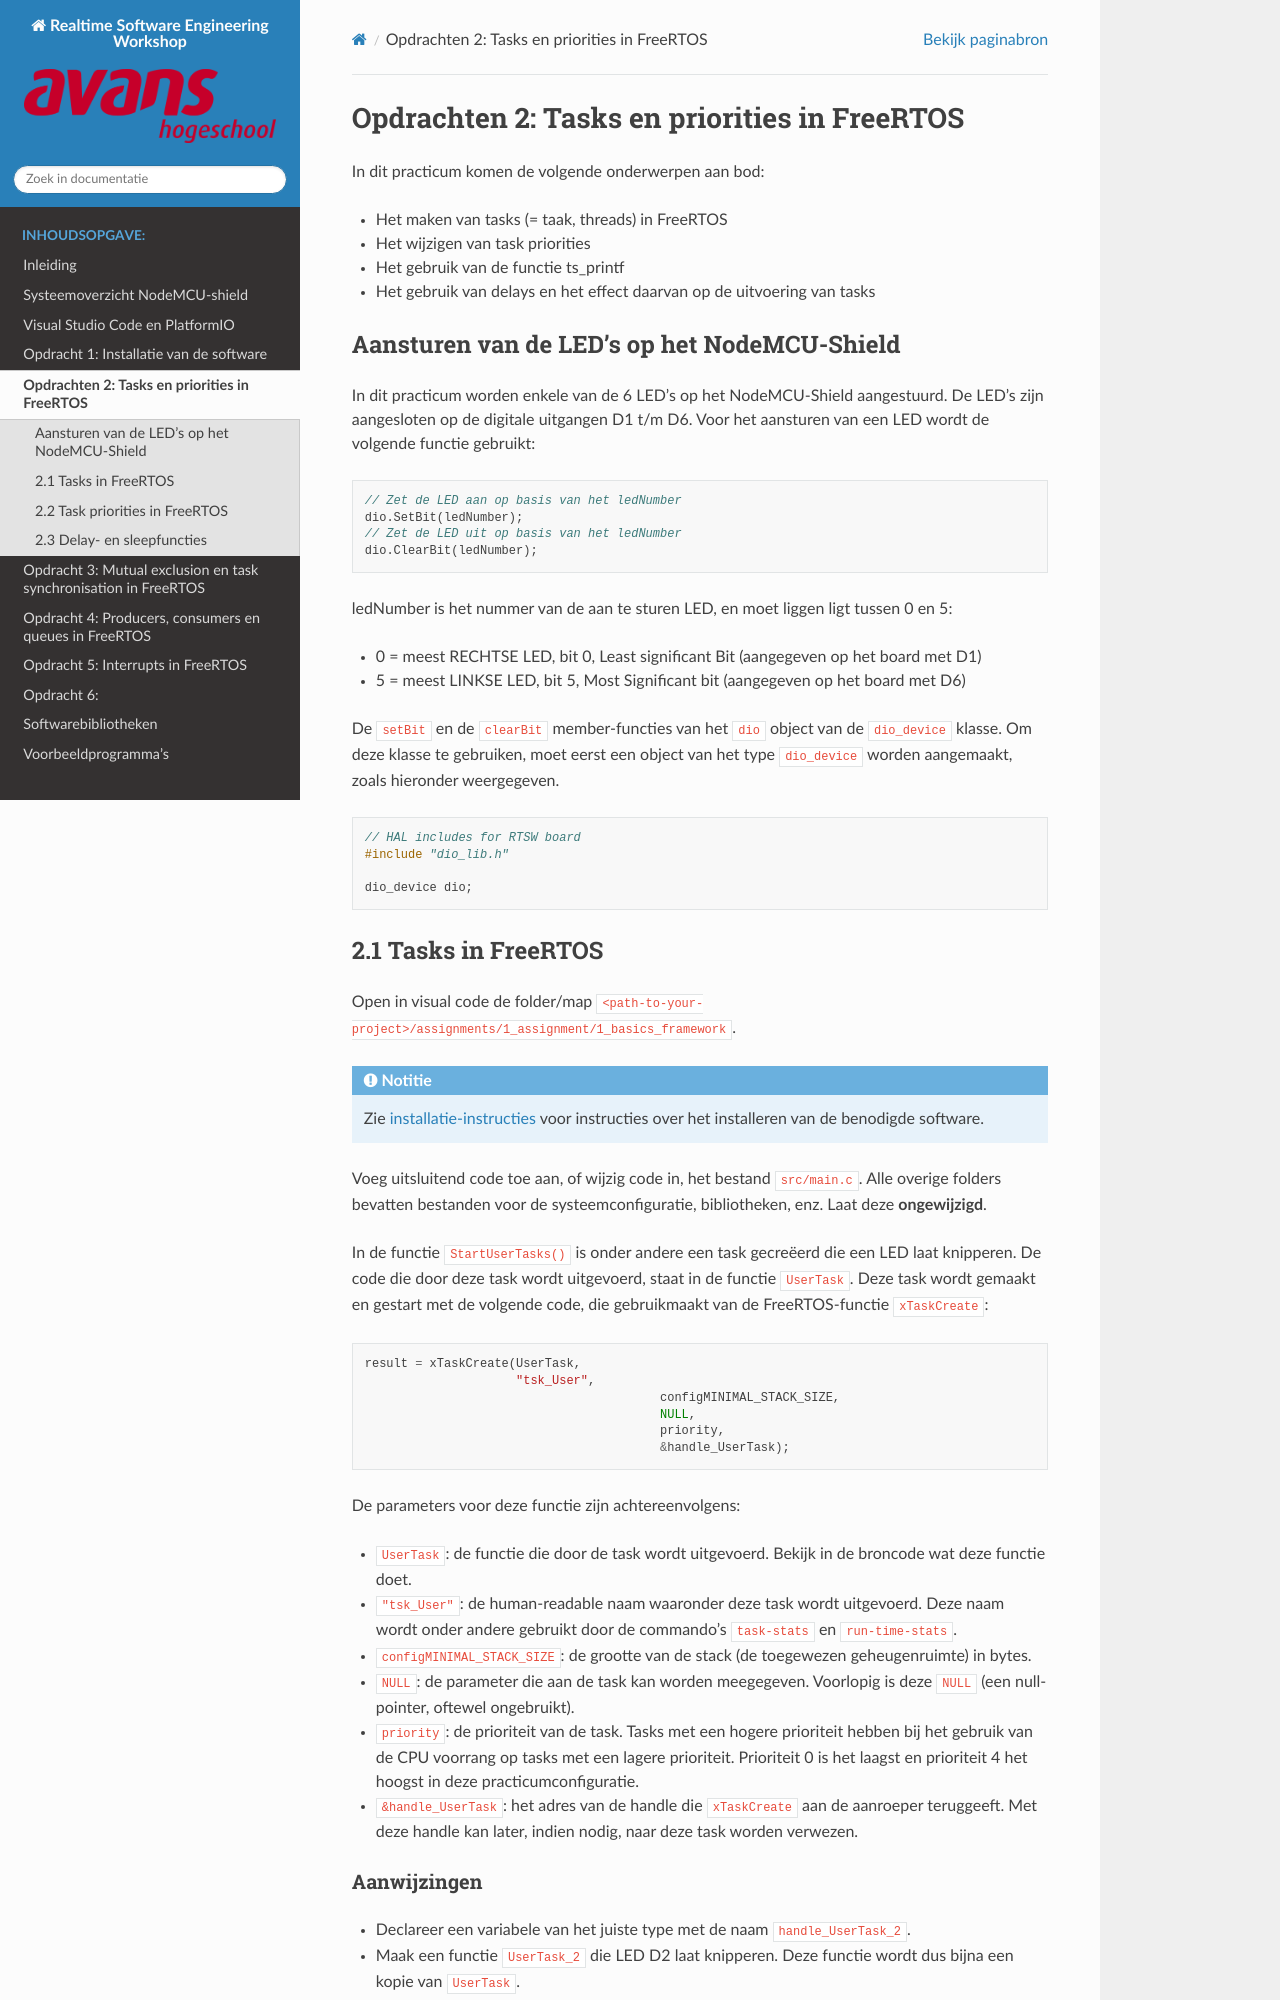

repository: AvansMechatronica/RealtimeSoftwareEngineering · page: documentation/assignment_2.html · generator: sphinx

# Opdrachten 2: Tasks en priorities in FreeRTOS

In dit practicum komen de volgende onderwerpen aan bod:

- Het maken van tasks (= taak, threads) in FreeRTOS
- Het wijzigen van task priorities
- Het gebruik van de functie ts_printf
- Het gebruik van delays en het effect daarvan op de uitvoering van tasks


## Aansturen van de LED’s op het NodeMCU-Shield

In dit practicum worden enkele van de 6 LED’s op het NodeMCU-Shield aangestuurd. De LED's zijn aangesloten op de digitale uitgangen D1 t/m D6. Voor het aansturen van een LED  wordt de volgende functie gebruikt:

```cpp
// Zet de LED aan op basis van het ledNumber
dio.SetBit(ledNumber);
// Zet de LED uit op basis van het ledNumber
dio.ClearBit(ledNumber);
```

ledNumber is het nummer van de aan te sturen LED, en moet liggen ligt tussen 0 en 5:
- 0 = meest RECHTSE LED, bit 0, Least significant Bit (aangegeven op het board met D1)
- 5 = meest LINKSE LED, bit 5, Most Significant bit (aangegeven op het board met D6)

De `setBit` en de `clearBit` member-functies van het `dio` object van de `dio_device` klasse.
Om deze klasse te gebruiken, moet eerst een object van het type `dio_device` worden aangemaakt, zoals hieronder weergegeven.

```cpp
// HAL includes for RTSW board
#include "dio_lib.h"

dio_device dio;
```

## 2.1 Tasks in FreeRTOS
Open in visual code de folder/map `<path-to-your-project>/assignments/1_assignment/1_basics_framework`.
:::{note}
Zie [installatie-instructies](install.md#verkrijgen-van-de-workshopbestanden) voor instructies over het installeren van de benodigde software.
:::

Voeg uitsluitend code toe aan, of wijzig code in, het bestand `src/main.c`. Alle overige folders bevatten bestanden voor de systeemconfiguratie, bibliotheken, enz. Laat deze **ongewijzigd**.

In de functie `StartUserTasks()` is onder andere een task gecreëerd die een LED laat knipperen. De code die door deze task wordt uitgevoerd, staat in de functie `UserTask`. Deze task wordt gemaakt en gestart met de volgende code, die gebruikmaakt van de FreeRTOS-functie `xTaskCreate`:

```cpp
result = xTaskCreate(UserTask, 
                     "tsk_User",
					 configMINIMAL_STACK_SIZE,
					 NULL, 
					 priority, 
					 &handle_UserTask);
```

De parameters voor deze functie zijn achtereenvolgens:

- `UserTask`: de functie die door de task wordt uitgevoerd. Bekijk in de broncode wat deze functie doet.
- `"tsk_User"`: de human-readable naam waaronder deze task wordt uitgevoerd. Deze naam wordt onder andere gebruikt door de commando's `task-stats` en `run-time-stats`.
- `configMINIMAL_STACK_SIZE`: de grootte van de stack (de toegewezen geheugenruimte) in bytes.
- `NULL`: de parameter die aan de task kan worden meegegeven. Voorlopig is deze `NULL` (een null-pointer, oftewel ongebruikt).
- `priority`: de prioriteit van de task. Tasks met een hogere prioriteit hebben bij het gebruik van de CPU voorrang op tasks met een lagere prioriteit. Prioriteit 0 is het laagst en prioriteit 4 het hoogst in deze practicumconfiguratie.
- `&handle_UserTask`: het adres van de handle die `xTaskCreate` aan de aanroeper teruggeeft. Met deze handle kan later, indien nodig, naar deze task worden verwezen.

### Aanwijzingen

- Declareer een variabele van het juiste type met de naam `handle_UserTask_2`.
- Maak een functie `UserTask_2` die LED D2 laat knipperen. Deze functie wordt dus bijna een kopie van `UserTask`.
- Voeg aan de functie `StartUserTasks()` de bijbehorende code toe om `UserTask_2` te starten.
- Geef de nieuwe task de naam `"tsk_User_2"`.
- Geef `UserTask_2` dezelfde prioriteit als `UserTask`; beide hebben prioriteit 0.
